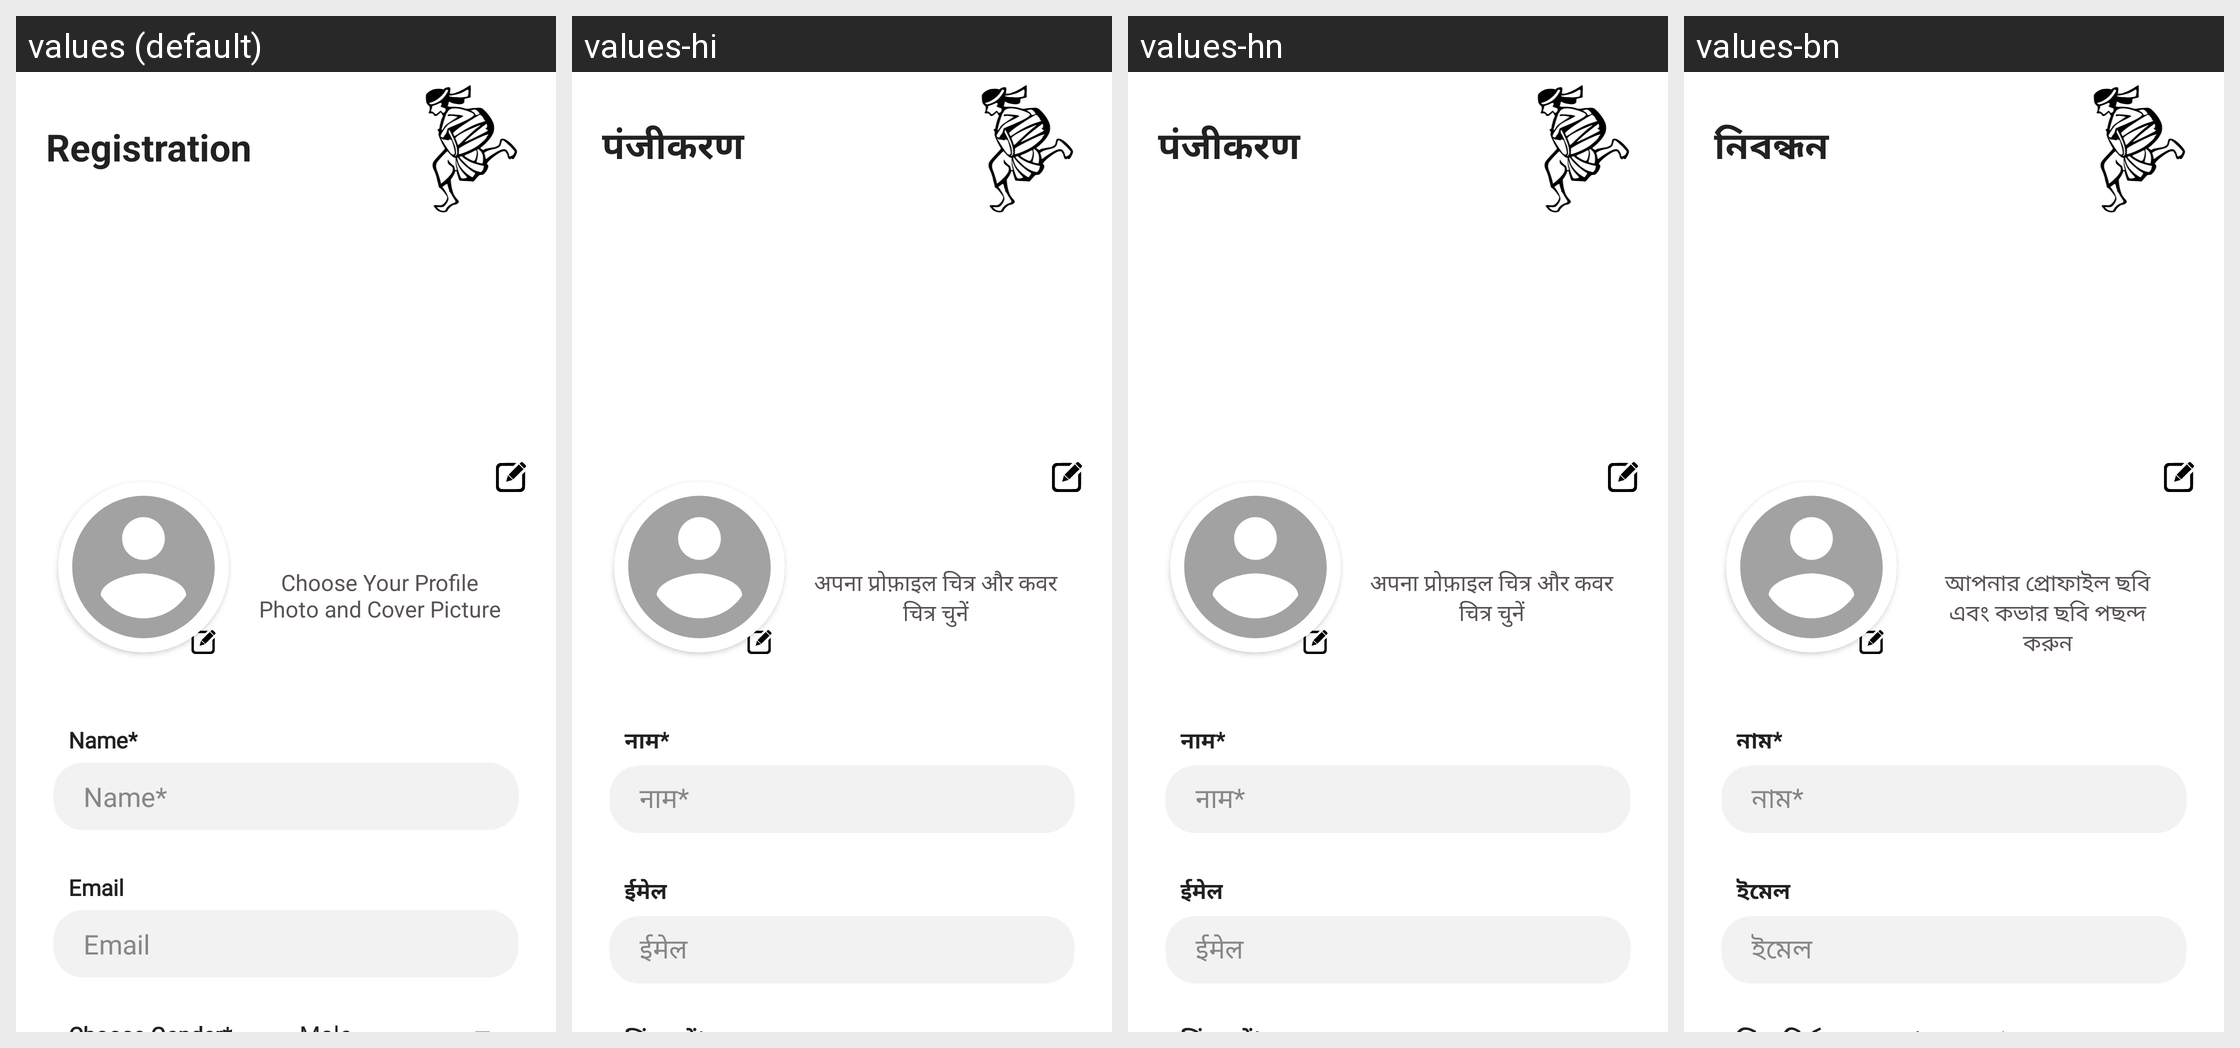

This grid shows one Android layout under several languages. Give, for every string resource on the screen, its name, the default text and each shown locale's text.
Android screen res/layout/activity_reg_individual.xml rendered under 4 locales, left to right: values (default), values-hi, values-hn, values-bn. Device: Nexus 5 (rendered at 1080×1920; each locale shown at half size, 540×960, under a caption strip naming it); theme AppTheme.
Strings drawn on this screen, with the default value and each locale's value (text and hints the layout hard-codes, and strings that could not be matched under every locale, appear in the picture but are not listed):

reg
  values: Registration
  values-hi: पंजीकरण
  values-hn: पंजीकरण
  values-bn: নিবন্ধন

choose_pic
  values: Choose Your Profile Photo and Cover Picture
  values-hi: अपना प्रोफ़ाइल चित्र और कवर चित्र चुनें
  values-hn: अपना प्रोफ़ाइल चित्र और कवर चित्र चुनें
  values-bn: আপনার প্রোফাইল ছবি এবং কভার ছবি পছন্দ করুন

regname
  values: Name*
  values-hi: नाम*
  values-hn: नाम*
  values-bn: নাম*

email
  values: Email
  values-hi: ईमेल
  values-hn: ईमेल
  values-bn: ইমেল
